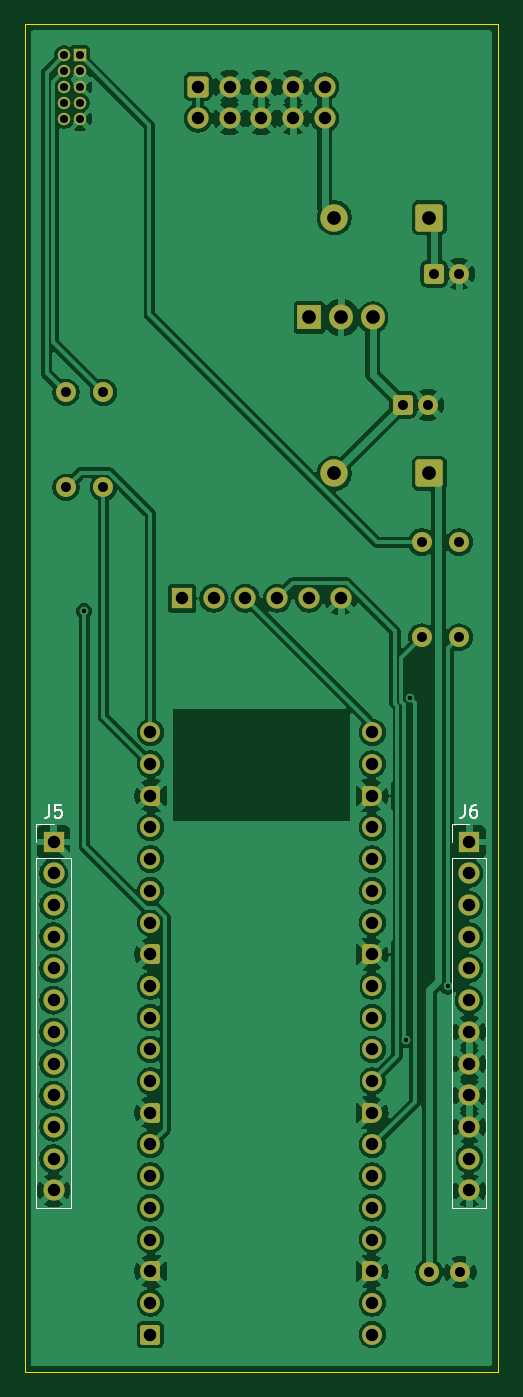
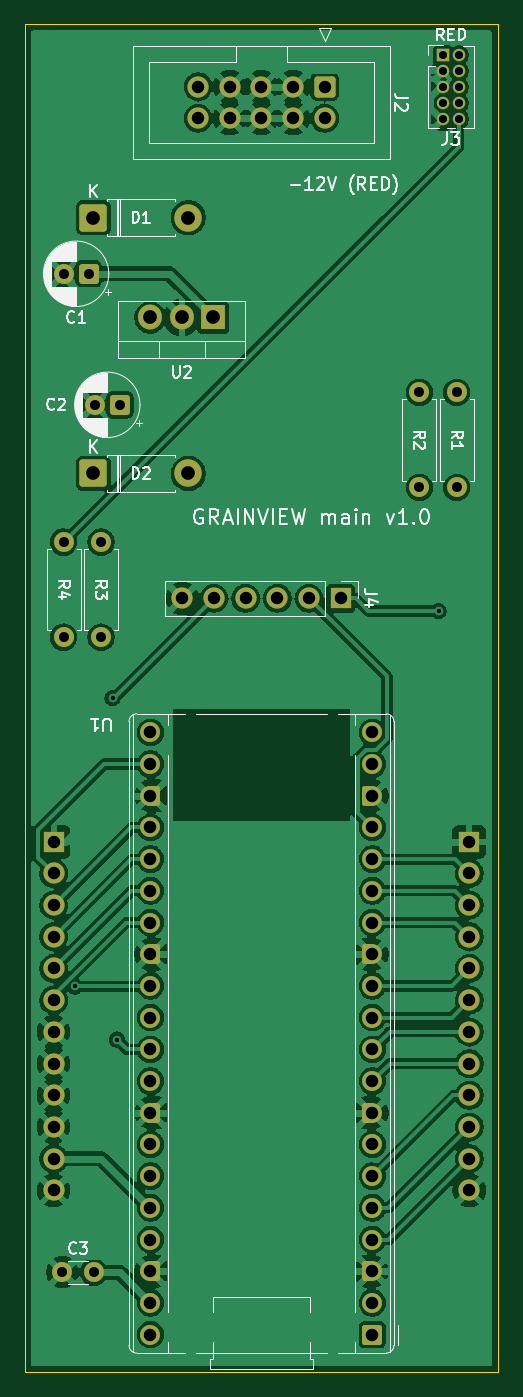
Circuit board: 9 layer files. Board 37.9 x 108.0 mm.
- bottom_copper: grainview_main-B_Cu.gbl (176056 bytes)
- bottom_mask: grainview_main-B_Mask.gbs (6060 bytes)
- bottom_silk: grainview_main-B_Silkscreen.gbo (46372 bytes)
- outline: grainview_main-Edge_Cuts.gm1 (723 bytes)
- top_copper: grainview_main-F_Cu.gtl (166454 bytes)
- top_mask: grainview_main-F_Mask.gts (6060 bytes)
- top_silk: grainview_main-F_Silkscreen.gto (8858 bytes)
- drill: grainview_main-NPTH.drl (264 bytes)
- drill: grainview_main-PTH.drl (2073 bytes)

=== bottom_copper: grainview_main-B_Cu.gbl (176056 bytes, source omitted) ===
=== bottom_mask: grainview_main-B_Mask.gbs ===
G04 #@! TF.GenerationSoftware,KiCad,Pcbnew,10.0.6*
G04 #@! TF.CreationDate,2026-10-14T14:43:39+01:00*
G04 #@! TF.ProjectId,grainview_main,67726169-6e76-4696-9577-5f6d61696e2e,rev?*
G04 #@! TF.SameCoordinates,Original*
G04 #@! TF.FileFunction,Soldermask,Bot*
G04 #@! TF.FilePolarity,Negative*
%FSLAX46Y46*%
G04 Gerber Fmt 4.6, Leading zero omitted, Abs format (unit mm)*
G04 Created by KiCad (PCBNEW 10.0.6) date 2026-10-14 14:43:39*
%MOMM*%
%LPD*%
G01*
G04 APERTURE LIST*
G04 Aperture macros list*
%AMRoundRect*
0 Rectangle with rounded corners*
0 $1 Rounding radius*
0 $2 $3 $4 $5 $6 $7 $8 $9 X,Y pos of 4 corners*
0 Add a 4 corners polygon primitive as box body*
4,1,4,$2,$3,$4,$5,$6,$7,$8,$9,$2,$3,0*
0 Add four circle primitives for the rounded corners*
1,1,$1+$1,$2,$3*
1,1,$1+$1,$4,$5*
1,1,$1+$1,$6,$7*
1,1,$1+$1,$8,$9*
0 Add four rect primitives between the rounded corners*
20,1,$1+$1,$2,$3,$4,$5,0*
20,1,$1+$1,$4,$5,$6,$7,0*
20,1,$1+$1,$6,$7,$8,$9,0*
20,1,$1+$1,$8,$9,$2,$3,0*%
%AMFreePoly0*
4,1,37,0.603843,0.796157,0.639018,0.796157,0.711114,0.766294,0.766294,0.711114,0.796157,0.639018,0.796157,0.603843,0.800000,0.600000,0.800000,-0.600000,0.796157,-0.603843,0.796157,-0.639018,0.766294,-0.711114,0.711114,-0.766294,0.639018,-0.796157,0.603843,-0.796157,0.600000,-0.800000,0.000000,-0.800000,0.000000,-0.796148,-0.078414,-0.796148,-0.232228,-0.765552,-0.377117,-0.705537,
-0.507515,-0.618408,-0.618408,-0.507515,-0.705537,-0.377117,-0.765552,-0.232228,-0.796148,-0.078414,-0.796148,0.078414,-0.765552,0.232228,-0.705537,0.377117,-0.618408,0.507515,-0.507515,0.618408,-0.377117,0.705537,-0.232228,0.765552,-0.078414,0.796148,0.000000,0.796148,0.000000,0.800000,0.600000,0.800000,0.603843,0.796157,0.603843,0.796157,$1*%
%AMFreePoly1*
4,1,37,0.000000,0.796148,0.078414,0.796148,0.232228,0.765552,0.377117,0.705537,0.507515,0.618408,0.618408,0.507515,0.705537,0.377117,0.765552,0.232228,0.796148,0.078414,0.796148,-0.078414,0.765552,-0.232228,0.705537,-0.377117,0.618408,-0.507515,0.507515,-0.618408,0.377117,-0.705537,0.232228,-0.765552,0.078414,-0.796148,0.000000,-0.796148,0.000000,-0.800000,-0.600000,-0.800000,
-0.603843,-0.796157,-0.639018,-0.796157,-0.711114,-0.766294,-0.766294,-0.711114,-0.796157,-0.639018,-0.796157,-0.603843,-0.800000,-0.600000,-0.800000,0.600000,-0.796157,0.603843,-0.796157,0.639018,-0.766294,0.711114,-0.711114,0.766294,-0.639018,0.796157,-0.603843,0.796157,-0.600000,0.800000,0.000000,0.800000,0.000000,0.796148,0.000000,0.796148,$1*%
G04 Aperture macros list end*
%ADD10R,1.700000X1.700000*%
%ADD11C,1.700000*%
%ADD12RoundRect,0.249999X0.850001X0.850001X-0.850001X0.850001X-0.850001X-0.850001X0.850001X-0.850001X0*%
%ADD13C,2.200000*%
%ADD14C,1.600000*%
%ADD15RoundRect,0.250000X-0.550000X-0.550000X0.550000X-0.550000X0.550000X0.550000X-0.550000X0.550000X0*%
%ADD16R,1.905000X2.000000*%
%ADD17O,1.905000X2.000000*%
%ADD18RoundRect,0.250000X-0.600000X0.600000X-0.600000X-0.600000X0.600000X-0.600000X0.600000X0.600000X0*%
%ADD19RoundRect,0.200000X-0.600000X-0.600000X0.600000X-0.600000X0.600000X0.600000X-0.600000X0.600000X0*%
%ADD20FreePoly0,0.000000*%
%ADD21FreePoly1,0.000000*%
%ADD22R,1.000000X1.000000*%
%ADD23C,1.000000*%
G04 APERTURE END LIST*
D10*
X3500000Y-76000000D03*
D11*
X3500000Y-78540000D03*
X3500000Y-81080000D03*
X3500000Y-83620000D03*
X3500000Y-86160000D03*
X3500000Y-88700000D03*
X3500000Y-91240000D03*
X3500000Y-93780000D03*
X3500000Y-96320000D03*
X3500000Y-98860000D03*
X3500000Y-101400000D03*
X3500000Y-103940000D03*
D10*
X36800000Y-76000000D03*
D11*
X36800000Y-78540000D03*
X36800000Y-81080000D03*
X36800000Y-83620000D03*
X36800000Y-86160000D03*
X36800000Y-88700000D03*
X36800000Y-91240000D03*
X36800000Y-93780000D03*
X36800000Y-96320000D03*
X36800000Y-98860000D03*
X36800000Y-101400000D03*
X36800000Y-103940000D03*
D12*
X33620000Y-26000000D03*
D13*
X26000000Y-26000000D03*
D14*
X7500000Y-40000000D03*
X7500000Y-47620000D03*
D12*
X33620000Y-46500000D03*
D13*
X26000000Y-46500000D03*
D15*
X34000000Y-30500000D03*
D14*
X36000000Y-30500000D03*
D16*
X24000000Y-34000000D03*
D17*
X26540000Y-34000000D03*
X29080000Y-34000000D03*
D18*
X15070000Y-15500000D03*
D11*
X15070000Y-18040000D03*
X17610000Y-15500000D03*
X17610000Y-18040000D03*
X20150000Y-15500000D03*
X20150000Y-18040000D03*
X22690000Y-15500000D03*
X22690000Y-18040000D03*
X25230000Y-15500000D03*
X25230000Y-18040000D03*
D14*
X36000000Y-52000000D03*
X36000000Y-59620000D03*
D15*
X31500000Y-41000000D03*
D14*
X33500000Y-41000000D03*
D19*
X11260000Y-115500000D03*
D14*
X11260000Y-112960000D03*
D20*
X11260000Y-110420000D03*
D14*
X11260000Y-107880000D03*
X11260000Y-105340000D03*
X11260000Y-102800000D03*
X11260000Y-100260000D03*
D20*
X11260000Y-97720000D03*
D14*
X11260000Y-95180000D03*
X11260000Y-92640000D03*
X11260000Y-90100000D03*
X11260000Y-87560000D03*
D20*
X11260000Y-85020000D03*
D14*
X11260000Y-82480000D03*
X11260000Y-79940000D03*
X11260000Y-77400000D03*
X11260000Y-74860000D03*
D20*
X11260000Y-72320000D03*
D14*
X11260000Y-69780000D03*
X11260000Y-67240000D03*
X29040000Y-67240000D03*
X29040000Y-69780000D03*
D21*
X29040000Y-72320000D03*
D14*
X29040000Y-74860000D03*
X29040000Y-77400000D03*
X29040000Y-79940000D03*
X29040000Y-82480000D03*
D21*
X29040000Y-85020000D03*
D14*
X29040000Y-87560000D03*
X29040000Y-90100000D03*
X29040000Y-92640000D03*
X29040000Y-95180000D03*
D21*
X29040000Y-97720000D03*
D14*
X29040000Y-100260000D03*
X29040000Y-102800000D03*
X29040000Y-105340000D03*
X29040000Y-107880000D03*
D21*
X29040000Y-110420000D03*
D14*
X29040000Y-112960000D03*
X29040000Y-115500000D03*
X33000000Y-52000000D03*
X33000000Y-59620000D03*
D22*
X5600000Y-13000000D03*
D23*
X4330000Y-13000000D03*
X5600000Y-14270000D03*
X4330000Y-14270000D03*
X5600000Y-15540000D03*
X4330000Y-15540000D03*
X5600000Y-16810000D03*
X4330000Y-16810000D03*
X5600000Y-18080000D03*
X4330000Y-18080000D03*
D14*
X4500000Y-40000000D03*
X4500000Y-47620000D03*
X33600000Y-110500000D03*
X36100000Y-110500000D03*
D10*
X13800000Y-56500000D03*
D11*
X16340000Y-56500000D03*
X18880000Y-56500000D03*
X21420000Y-56500000D03*
X23960000Y-56500000D03*
X26500000Y-56500000D03*
M02*

=== bottom_silk: grainview_main-B_Silkscreen.gbo (46372 bytes, source omitted) ===
=== outline: grainview_main-Edge_Cuts.gm1 ===
G04 #@! TF.GenerationSoftware,KiCad,Pcbnew,10.0.6*
G04 #@! TF.CreationDate,2026-10-14T14:43:39+01:00*
G04 #@! TF.ProjectId,grainview_main,67726169-6e76-4696-9577-5f6d61696e2e,rev?*
G04 #@! TF.SameCoordinates,Original*
G04 #@! TF.FileFunction,Profile,NP*
%FSLAX46Y46*%
G04 Gerber Fmt 4.6, Leading zero omitted, Abs format (unit mm)*
G04 Created by KiCad (PCBNEW 10.0.6) date 2026-10-14 14:43:39*
%MOMM*%
%LPD*%
G01*
G04 APERTURE LIST*
G04 #@! TA.AperFunction,Profile*
%ADD10C,0.100000*%
G04 #@! TD*
G04 APERTURE END LIST*
D10*
X1200000Y-10500000D02*
X39099999Y-10500000D01*
X1200000Y-118500000D02*
X1200000Y-10500000D01*
X39099999Y-10500000D02*
X39099999Y-118500000D01*
X39099999Y-118500000D02*
X1200000Y-118500000D01*
M02*

=== top_copper: grainview_main-F_Cu.gtl (166454 bytes, source omitted) ===
=== top_mask: grainview_main-F_Mask.gts ===
G04 #@! TF.GenerationSoftware,KiCad,Pcbnew,10.0.6*
G04 #@! TF.CreationDate,2026-10-14T14:43:39+01:00*
G04 #@! TF.ProjectId,grainview_main,67726169-6e76-4696-9577-5f6d61696e2e,rev?*
G04 #@! TF.SameCoordinates,Original*
G04 #@! TF.FileFunction,Soldermask,Top*
G04 #@! TF.FilePolarity,Negative*
%FSLAX46Y46*%
G04 Gerber Fmt 4.6, Leading zero omitted, Abs format (unit mm)*
G04 Created by KiCad (PCBNEW 10.0.6) date 2026-10-14 14:43:39*
%MOMM*%
%LPD*%
G01*
G04 APERTURE LIST*
G04 Aperture macros list*
%AMRoundRect*
0 Rectangle with rounded corners*
0 $1 Rounding radius*
0 $2 $3 $4 $5 $6 $7 $8 $9 X,Y pos of 4 corners*
0 Add a 4 corners polygon primitive as box body*
4,1,4,$2,$3,$4,$5,$6,$7,$8,$9,$2,$3,0*
0 Add four circle primitives for the rounded corners*
1,1,$1+$1,$2,$3*
1,1,$1+$1,$4,$5*
1,1,$1+$1,$6,$7*
1,1,$1+$1,$8,$9*
0 Add four rect primitives between the rounded corners*
20,1,$1+$1,$2,$3,$4,$5,0*
20,1,$1+$1,$4,$5,$6,$7,0*
20,1,$1+$1,$6,$7,$8,$9,0*
20,1,$1+$1,$8,$9,$2,$3,0*%
%AMFreePoly0*
4,1,37,0.603843,0.796157,0.639018,0.796157,0.711114,0.766294,0.766294,0.711114,0.796157,0.639018,0.796157,0.603843,0.800000,0.600000,0.800000,-0.600000,0.796157,-0.603843,0.796157,-0.639018,0.766294,-0.711114,0.711114,-0.766294,0.639018,-0.796157,0.603843,-0.796157,0.600000,-0.800000,0.000000,-0.800000,0.000000,-0.796148,-0.078414,-0.796148,-0.232228,-0.765552,-0.377117,-0.705537,
-0.507515,-0.618408,-0.618408,-0.507515,-0.705537,-0.377117,-0.765552,-0.232228,-0.796148,-0.078414,-0.796148,0.078414,-0.765552,0.232228,-0.705537,0.377117,-0.618408,0.507515,-0.507515,0.618408,-0.377117,0.705537,-0.232228,0.765552,-0.078414,0.796148,0.000000,0.796148,0.000000,0.800000,0.600000,0.800000,0.603843,0.796157,0.603843,0.796157,$1*%
%AMFreePoly1*
4,1,37,0.000000,0.796148,0.078414,0.796148,0.232228,0.765552,0.377117,0.705537,0.507515,0.618408,0.618408,0.507515,0.705537,0.377117,0.765552,0.232228,0.796148,0.078414,0.796148,-0.078414,0.765552,-0.232228,0.705537,-0.377117,0.618408,-0.507515,0.507515,-0.618408,0.377117,-0.705537,0.232228,-0.765552,0.078414,-0.796148,0.000000,-0.796148,0.000000,-0.800000,-0.600000,-0.800000,
-0.603843,-0.796157,-0.639018,-0.796157,-0.711114,-0.766294,-0.766294,-0.711114,-0.796157,-0.639018,-0.796157,-0.603843,-0.800000,-0.600000,-0.800000,0.600000,-0.796157,0.603843,-0.796157,0.639018,-0.766294,0.711114,-0.711114,0.766294,-0.639018,0.796157,-0.603843,0.796157,-0.600000,0.800000,0.000000,0.800000,0.000000,0.796148,0.000000,0.796148,$1*%
G04 Aperture macros list end*
%ADD10R,1.700000X1.700000*%
%ADD11C,1.700000*%
%ADD12RoundRect,0.249999X0.850001X0.850001X-0.850001X0.850001X-0.850001X-0.850001X0.850001X-0.850001X0*%
%ADD13C,2.200000*%
%ADD14C,1.600000*%
%ADD15RoundRect,0.250000X-0.550000X-0.550000X0.550000X-0.550000X0.550000X0.550000X-0.550000X0.550000X0*%
%ADD16R,1.905000X2.000000*%
%ADD17O,1.905000X2.000000*%
%ADD18RoundRect,0.250000X-0.600000X0.600000X-0.600000X-0.600000X0.600000X-0.600000X0.600000X0.600000X0*%
%ADD19RoundRect,0.200000X-0.600000X-0.600000X0.600000X-0.600000X0.600000X0.600000X-0.600000X0.600000X0*%
%ADD20FreePoly0,0.000000*%
%ADD21FreePoly1,0.000000*%
%ADD22R,1.000000X1.000000*%
%ADD23C,1.000000*%
G04 APERTURE END LIST*
D10*
X3500000Y-76000000D03*
D11*
X3500000Y-78540000D03*
X3500000Y-81080000D03*
X3500000Y-83620000D03*
X3500000Y-86160000D03*
X3500000Y-88700000D03*
X3500000Y-91240000D03*
X3500000Y-93780000D03*
X3500000Y-96320000D03*
X3500000Y-98860000D03*
X3500000Y-101400000D03*
X3500000Y-103940000D03*
D10*
X36800000Y-76000000D03*
D11*
X36800000Y-78540000D03*
X36800000Y-81080000D03*
X36800000Y-83620000D03*
X36800000Y-86160000D03*
X36800000Y-88700000D03*
X36800000Y-91240000D03*
X36800000Y-93780000D03*
X36800000Y-96320000D03*
X36800000Y-98860000D03*
X36800000Y-101400000D03*
X36800000Y-103940000D03*
D12*
X33620000Y-26000000D03*
D13*
X26000000Y-26000000D03*
D14*
X7500000Y-40000000D03*
X7500000Y-47620000D03*
D12*
X33620000Y-46500000D03*
D13*
X26000000Y-46500000D03*
D15*
X34000000Y-30500000D03*
D14*
X36000000Y-30500000D03*
D16*
X24000000Y-34000000D03*
D17*
X26540000Y-34000000D03*
X29080000Y-34000000D03*
D18*
X15070000Y-15500000D03*
D11*
X15070000Y-18040000D03*
X17610000Y-15500000D03*
X17610000Y-18040000D03*
X20150000Y-15500000D03*
X20150000Y-18040000D03*
X22690000Y-15500000D03*
X22690000Y-18040000D03*
X25230000Y-15500000D03*
X25230000Y-18040000D03*
D14*
X36000000Y-52000000D03*
X36000000Y-59620000D03*
D15*
X31500000Y-41000000D03*
D14*
X33500000Y-41000000D03*
D19*
X11260000Y-115500000D03*
D14*
X11260000Y-112960000D03*
D20*
X11260000Y-110420000D03*
D14*
X11260000Y-107880000D03*
X11260000Y-105340000D03*
X11260000Y-102800000D03*
X11260000Y-100260000D03*
D20*
X11260000Y-97720000D03*
D14*
X11260000Y-95180000D03*
X11260000Y-92640000D03*
X11260000Y-90100000D03*
X11260000Y-87560000D03*
D20*
X11260000Y-85020000D03*
D14*
X11260000Y-82480000D03*
X11260000Y-79940000D03*
X11260000Y-77400000D03*
X11260000Y-74860000D03*
D20*
X11260000Y-72320000D03*
D14*
X11260000Y-69780000D03*
X11260000Y-67240000D03*
X29040000Y-67240000D03*
X29040000Y-69780000D03*
D21*
X29040000Y-72320000D03*
D14*
X29040000Y-74860000D03*
X29040000Y-77400000D03*
X29040000Y-79940000D03*
X29040000Y-82480000D03*
D21*
X29040000Y-85020000D03*
D14*
X29040000Y-87560000D03*
X29040000Y-90100000D03*
X29040000Y-92640000D03*
X29040000Y-95180000D03*
D21*
X29040000Y-97720000D03*
D14*
X29040000Y-100260000D03*
X29040000Y-102800000D03*
X29040000Y-105340000D03*
X29040000Y-107880000D03*
D21*
X29040000Y-110420000D03*
D14*
X29040000Y-112960000D03*
X29040000Y-115500000D03*
X33000000Y-52000000D03*
X33000000Y-59620000D03*
D22*
X5600000Y-13000000D03*
D23*
X4330000Y-13000000D03*
X5600000Y-14270000D03*
X4330000Y-14270000D03*
X5600000Y-15540000D03*
X4330000Y-15540000D03*
X5600000Y-16810000D03*
X4330000Y-16810000D03*
X5600000Y-18080000D03*
X4330000Y-18080000D03*
D14*
X4500000Y-40000000D03*
X4500000Y-47620000D03*
X33600000Y-110500000D03*
X36100000Y-110500000D03*
D10*
X13800000Y-56500000D03*
D11*
X16340000Y-56500000D03*
X18880000Y-56500000D03*
X21420000Y-56500000D03*
X23960000Y-56500000D03*
X26500000Y-56500000D03*
M02*

=== top_silk: grainview_main-F_Silkscreen.gto (8858 bytes, source omitted) ===
=== drill: grainview_main-NPTH.drl ===
M48
; DRILL file KiCad 10.0.6 date 2026-10-14T14:43:40
; FORMAT={-:-/ absolute / metric / decimal}
; #@! TF.CreationDate,2026-10-14T14:43:40+01:00
; #@! TF.GenerationSoftware,Kicad,Pcbnew,10.0.6
; #@! TF.FileFunction,NonPlated,1,2,NPTH
FMAT,2
METRIC
%
G90
G05
M30

=== drill: grainview_main-PTH.drl ===
M48
; DRILL file KiCad 10.0.6 date 2026-10-14T14:43:40
; FORMAT={-:-/ absolute / metric / decimal}
; #@! TF.CreationDate,2026-10-14T14:43:40+01:00
; #@! TF.GenerationSoftware,Kicad,Pcbnew,10.0.6
; #@! TF.FileFunction,Plated,1,2,PTH
FMAT,2
METRIC
; #@! TA.AperFunction,Plated,PTH,ViaDrill
T1C0.350
; #@! TA.AperFunction,Plated,PTH,ComponentDrill
T2C0.650
; #@! TA.AperFunction,Plated,PTH,ComponentDrill
T3C0.800
; #@! TA.AperFunction,Plated,PTH,ComponentDrill
T4C1.000
; #@! TA.AperFunction,Plated,PTH,ComponentDrill
T5C1.100
%
G90
G05
T1
X5.957Y-57.518
X31.726Y-91.859
X32.075Y-64.499
X35.103Y-87.601
T2
X4.33Y-13.0
X4.33Y-14.27
X4.33Y-15.54
X4.33Y-16.81
X4.33Y-18.08
X5.6Y-13.0
X5.6Y-14.27
X5.6Y-15.54
X5.6Y-16.81
X5.6Y-18.08
T3
X4.5Y-40.0
X4.5Y-47.62
X7.5Y-40.0
X7.5Y-47.62
X31.5Y-41.0
X33.0Y-52.0
X33.0Y-59.62
X33.5Y-41.0
X33.6Y-110.5
X34.0Y-30.5
X36.0Y-30.5
X36.0Y-52.0
X36.0Y-59.62
X36.1Y-110.5
T4
X3.5Y-76.0
X3.5Y-78.54
X3.5Y-81.08
X3.5Y-83.62
X3.5Y-86.16
X3.5Y-88.7
X3.5Y-91.24
X3.5Y-93.78
X3.5Y-96.32
X3.5Y-98.86
X3.5Y-101.4
X3.5Y-103.94
X11.26Y-67.24
X11.26Y-69.78
X11.26Y-72.32
X11.26Y-74.86
X11.26Y-77.4
X11.26Y-79.94
X11.26Y-82.48
X11.26Y-85.02
X11.26Y-87.56
X11.26Y-90.1
X11.26Y-92.64
X11.26Y-95.18
X11.26Y-97.72
X11.26Y-100.26
X11.26Y-102.8
X11.26Y-105.34
X11.26Y-107.88
X11.26Y-110.42
X11.26Y-112.96
X11.26Y-115.5
X13.8Y-56.5
X15.07Y-15.5
X15.07Y-18.04
X16.34Y-56.5
X17.61Y-15.5
X17.61Y-18.04
X18.88Y-56.5
X20.15Y-15.5
X20.15Y-18.04
X21.42Y-56.5
X22.69Y-15.5
X22.69Y-18.04
X23.96Y-56.5
X25.23Y-15.5
X25.23Y-18.04
X26.5Y-56.5
X29.04Y-67.24
X29.04Y-69.78
X29.04Y-72.32
X29.04Y-74.86
X29.04Y-77.4
X29.04Y-79.94
X29.04Y-82.48
X29.04Y-85.02
X29.04Y-87.56
X29.04Y-90.1
X29.04Y-92.64
X29.04Y-95.18
X29.04Y-97.72
X29.04Y-100.26
X29.04Y-102.8
X29.04Y-105.34
X29.04Y-107.88
X29.04Y-110.42
X29.04Y-112.96
X29.04Y-115.5
X36.8Y-76.0
X36.8Y-78.54
X36.8Y-81.08
X36.8Y-83.62
X36.8Y-86.16
X36.8Y-88.7
X36.8Y-91.24
X36.8Y-93.78
X36.8Y-96.32
X36.8Y-98.86
X36.8Y-101.4
X36.8Y-103.94
T5
X24.0Y-34.0
X26.0Y-26.0
X26.0Y-46.5
X26.54Y-34.0
X29.08Y-34.0
X33.62Y-26.0
X33.62Y-46.5
M30
